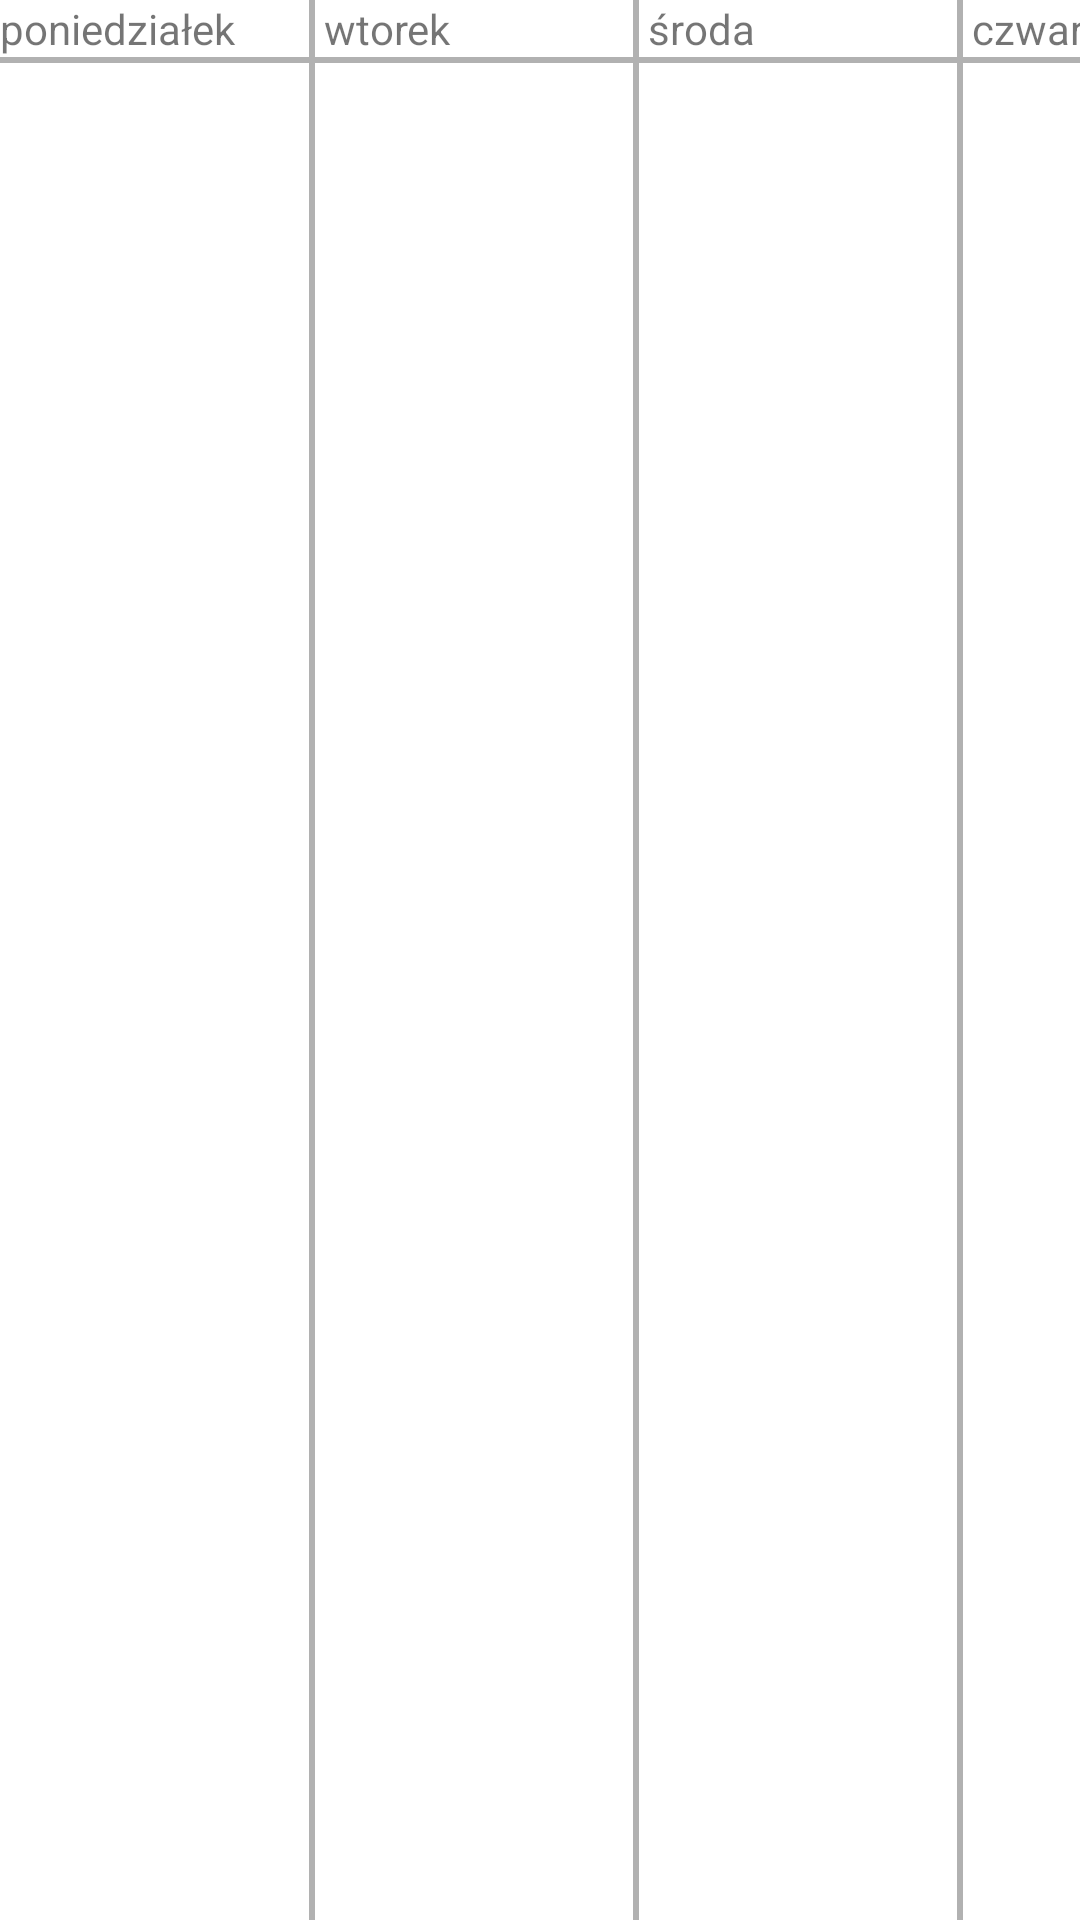

This screen was rendered from an Android layout file. Write that file and the resources it references.
<!-- AndroidManifest.xml: application theme Theme.Gabinet_Psychologiczny -->
<!-- res/layout/calendar_grid.xml -->
<?xml version="1.0" encoding="utf-8"?>
<androidx.constraintlayout.widget.ConstraintLayout xmlns:android="http://schemas.android.com/apk/res/android"
    xmlns:app="http://schemas.android.com/apk/res-auto"
    xmlns:tools="http://schemas.android.com/tools"
    android:layout_width="match_parent"
    android:layout_height="500dp">

    <TextView
        android:id="@+id/textView3"
        android:layout_width="100dp"
        android:layout_height="wrap_content"
        android:layout_weight="1"
        android:text="poniedziałek"
        app:layout_constraintStart_toStartOf="parent"
        app:layout_constraintTop_toTopOf="parent"
        tools:textAlignment="center" />

    <TextView
        android:id="@+id/textView4"
        android:layout_width="100dp"
        android:layout_height="wrap_content"
        android:layout_marginStart="8dp"
        android:layout_weight="1"
        android:text="wtorek"
        app:layout_constraintBottom_toBottomOf="@+id/textView3"
        app:layout_constraintStart_toEndOf="@+id/textView3"
        app:layout_constraintTop_toTopOf="@+id/textView3"
        tools:textAlignment="center" />

    <TextView
        android:id="@+id/textView6"
        android:layout_width="100dp"
        android:layout_height="wrap_content"
        android:layout_marginStart="8dp"
        android:layout_weight="1"
        android:text="środa"
        app:layout_constraintBottom_toBottomOf="@+id/textView4"
        app:layout_constraintStart_toEndOf="@+id/textView4"
        app:layout_constraintTop_toTopOf="@+id/textView4"
        tools:textAlignment="center" />

    <TextView
        android:id="@+id/textView7"
        android:layout_width="100dp"
        android:layout_height="wrap_content"
        android:layout_marginStart="8dp"
        android:layout_weight="1"
        android:text="czwartek"
        app:layout_constraintBottom_toBottomOf="@+id/textView6"
        app:layout_constraintStart_toEndOf="@+id/textView6"
        app:layout_constraintTop_toTopOf="@+id/textView6"
        tools:textAlignment="center" />

    <TextView
        android:id="@+id/textView8"
        android:layout_width="100dp"
        android:layout_height="wrap_content"
        android:layout_marginStart="8dp"
        android:layout_weight="1"
        android:text="piątek"
        app:layout_constraintBottom_toBottomOf="@+id/textView7"
        app:layout_constraintStart_toEndOf="@+id/textView7"
        app:layout_constraintTop_toTopOf="@+id/textView7"
        tools:textAlignment="center" />

    <TextView
        android:id="@+id/textView9"
        android:layout_width="100dp"
        android:layout_height="wrap_content"
        android:layout_marginStart="8dp"
        android:layout_weight="1"
        android:text="sobota"
        app:layout_constraintBottom_toBottomOf="@+id/textView8"
        app:layout_constraintStart_toEndOf="@+id/textView8"
        app:layout_constraintTop_toTopOf="@+id/textView8"
        tools:textAlignment="center" />

    <TextView
        android:id="@+id/textView10"
        android:layout_width="100dp"
        android:layout_height="wrap_content"
        android:layout_marginStart="8dp"
        android:layout_weight="1"
        android:text="niedziela"
        app:layout_constraintBottom_toBottomOf="@+id/textView9"
        app:layout_constraintStart_toEndOf="@+id/textView9"
        app:layout_constraintTop_toTopOf="@+id/textView9"
        tools:textAlignment="center" />

    <View
        android:id="@+id/divider"
        android:layout_width="match_parent"
        android:layout_height="2dp"
        android:background="@color/gray"
        app:layout_constraintTop_toBottomOf="@+id/textView3" />

    <View
        android:id="@+id/divider6"
        android:layout_width="2dp"
        android:layout_height="0dp"
        android:layout_marginEnd="4dp"
        android:background="@color/gray"
        app:layout_constraintBottom_toBottomOf="parent"
        app:layout_constraintEnd_toStartOf="@+id/textView3"
        app:layout_constraintTop_toTopOf="@+id/textView3" />

    <View
        android:id="@+id/divider8"
        android:layout_width="2dp"
        android:layout_height="0dp"
        android:background="@color/gray"
        app:layout_constraintEnd_toStartOf="@+id/textView4"
        app:layout_constraintStart_toEndOf="@+id/textView3"
        app:layout_constraintTop_toTopOf="@+id/textView4" />

    <View
        android:id="@+id/divider9"
        android:layout_width="2dp"
        android:layout_height="0dp"
        android:background="@color/gray"
        app:layout_constraintEnd_toStartOf="@+id/textView6"
        app:layout_constraintStart_toEndOf="@+id/textView4"
        app:layout_constraintTop_toTopOf="@+id/textView6" />

    <View
        android:id="@+id/divider10"
        android:layout_width="2dp"
        android:layout_height="0dp"
        android:background="@color/gray"
        app:layout_constraintEnd_toStartOf="@+id/textView7"
        app:layout_constraintStart_toEndOf="@+id/textView6"
        app:layout_constraintTop_toTopOf="@+id/textView7" />

    <View
        android:id="@+id/divider11"
        android:layout_width="2dp"
        android:layout_height="0dp"
        android:background="@color/gray"
        app:layout_constraintEnd_toStartOf="@+id/textView8"
        app:layout_constraintStart_toEndOf="@+id/textView7"
        app:layout_constraintTop_toTopOf="@+id/textView8" />

    <View
        android:id="@+id/divider12"
        android:layout_width="2dp"
        android:layout_height="0dp"
        android:background="@color/gray"
        app:layout_constraintEnd_toStartOf="@+id/textView9"
        app:layout_constraintStart_toEndOf="@+id/textView8"
        app:layout_constraintTop_toTopOf="@+id/textView9" />

    <View
        android:id="@+id/divider13"
        android:layout_width="2dp"
        android:layout_height="0dp"
        android:background="@color/gray"
        app:layout_constraintEnd_toStartOf="@+id/textView10"
        app:layout_constraintStart_toEndOf="@+id/textView9"
        app:layout_constraintTop_toTopOf="@+id/textView9" />

</androidx.constraintlayout.widget.ConstraintLayout>
<!-- resources referenced by this layout -->
<resources>
  <color name="gray">#B1B1B1</color>
  <style name="Theme.Gabinet_Psychologiczny" parent="Theme.MaterialComponents.Light.NoActionBar">
          <item name="android:forceDarkAllowed" tools:targetApi="q">false</item>
          
          <item name="colorPrimary">@color/teal_200</item>
          <item name="colorPrimaryVariant">@color/teal_700</item>
          <item name="colorOnPrimary">@color/white</item>
          
          <item name="colorSecondary">@color/teal_200</item>
          <item name="colorSecondaryVariant">@color/teal_700</item>
          <item name="colorOnSecondary">@color/black</item>
          
          <item name="android:statusBarColor">?attr/colorPrimaryVariant</item>
          
          <item name="bottomNavigationStyle">@style/Widget.App.BottomNavigationView</item>
      </style>
  <color name="teal_200">#FF03DAC5</color>
  <color name="teal_700">#FF018786</color>
  <color name="white">#FFFFFFFF</color>
  <color name="black">#FF000000</color>
  <style name="Widget.App.BottomNavigationView" parent="Widget.MaterialComponents.BottomNavigationView.Colored">
          <item name="materialThemeOverlay">@style/ThemeOverlay.App.BottomNavigationView</item>
      </style>
  <style name="ThemeOverlay.App.BottomNavigationView" parent="">
          <item name="colorPrimary">@color/teal_700</item>
          <item name="colorOnPrimary">@color/white</item>
      </style>
</resources>
